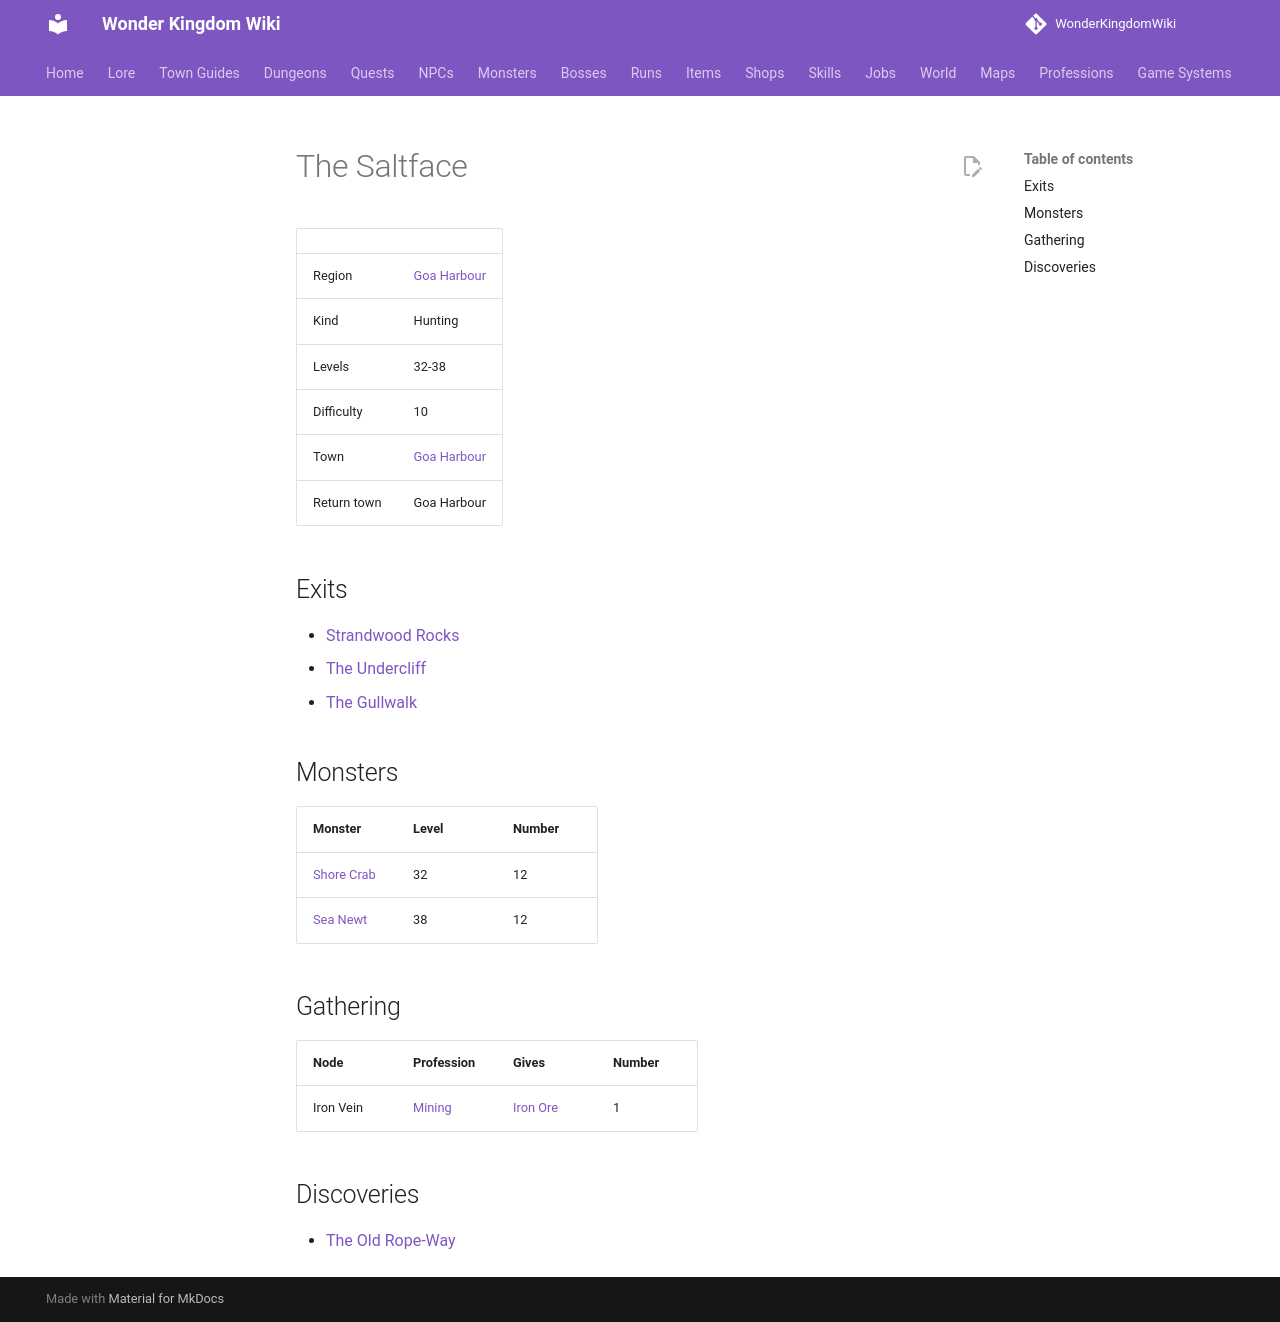

repository: alonohana627/WonderKingdomWiki · page: maps/saltface/index.html · generator: mkdocs

<!-- Generated by tools/generate.py from GameLib. Do not edit: changes are overwritten. -->

# The Saltface

|  |  |
|---|---|
| Region | [Goa Harbour](../world/index.md#goa-harbour) |
| Kind | Hunting |
| Levels | 32-38 |
| Difficulty | 10 |
| Town | [Goa Harbour](../towns/goa_harbour.md) |
| Return town | Goa Harbour |

## Exits

- [Strandwood Rocks](../maps/strandwood_rocks.md)
- [The Undercliff](../maps/undercliff.md)
- [The Gullwalk](../maps/gullwalk.md)

## Monsters

| Monster | Level | Number |
|---|---|---|
| [Shore Crab](../monsters/shore_crab.md) | 32 | 12 |
| [Sea Newt](../monsters/sea_newt.md) | 38 | 12 |

## Gathering

| Node | Profession | Gives | Number |
|---|---|---|---|
| Iron Vein | [Mining](../professions/mining.md) | [Iron Ore](../items/iron_ore.md) | 1 |

## Discoveries

- [The Old Rope-Way](../world/discoveries.md#the-old-rope-way)
